Run: headless pygame with SDL's dummy video driver; simulated clock (each Clock.tick advances the game by its frame time, no real sleeping); random seed 0; keys injected as events and as key.get_pressed() state; no mouse input.
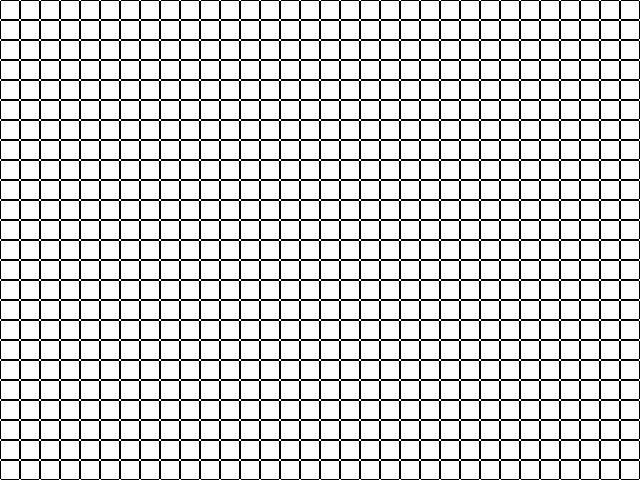
Frame 1 of 4 · flips 1–60 · no input
Frame 2 of 4 · flips 61–180 · tapped SPACE, RETURN · held RIGHT (→), D · screen unchanged from frame 1, image omitted
Frame 3 of 4 · flips 181–300 · held DOWN (↓), S · screen unchanged from frame 2, image omitted
Frame 4 of 4 · flips 301–420 · held LEFT (←), A, UP (↑), W · screen unchanged from frame 3, image omitted

The pygame program that drew these frames:

import pygame,sys
from pygame.locals import *

pygame.init()

WINDOW_SIZE = (640,480)
BLOCK_SIZE = 20

#colors
WHITE = (255,255,255)
BLACK = (0,0,0)

            
def main():

    global window
    window = pygame.display.set_mode(WINDOW_SIZE)
    pygame.display.set_caption("A* Pathfinding")

    window.fill(WHITE)
    draw_grid()

    fps = pygame.time.Clock()

    loop = True
    while loop:
        

        #events
        for event in pygame.event.get():
            if event.type == pygame.QUIT:
                pygame.quit()
                sys.exit()
        
        
        pygame.display.update()
        fps.tick(60)

def draw_grid():
    for x in range(WINDOW_SIZE[0]):
        for y in range(WINDOW_SIZE[1]):
            rect = pygame.Rect(x * BLOCK_SIZE,y * BLOCK_SIZE,BLOCK_SIZE,BLOCK_SIZE)
            pygame.draw.rect(window,BLACK,rect,1,2)


main()
